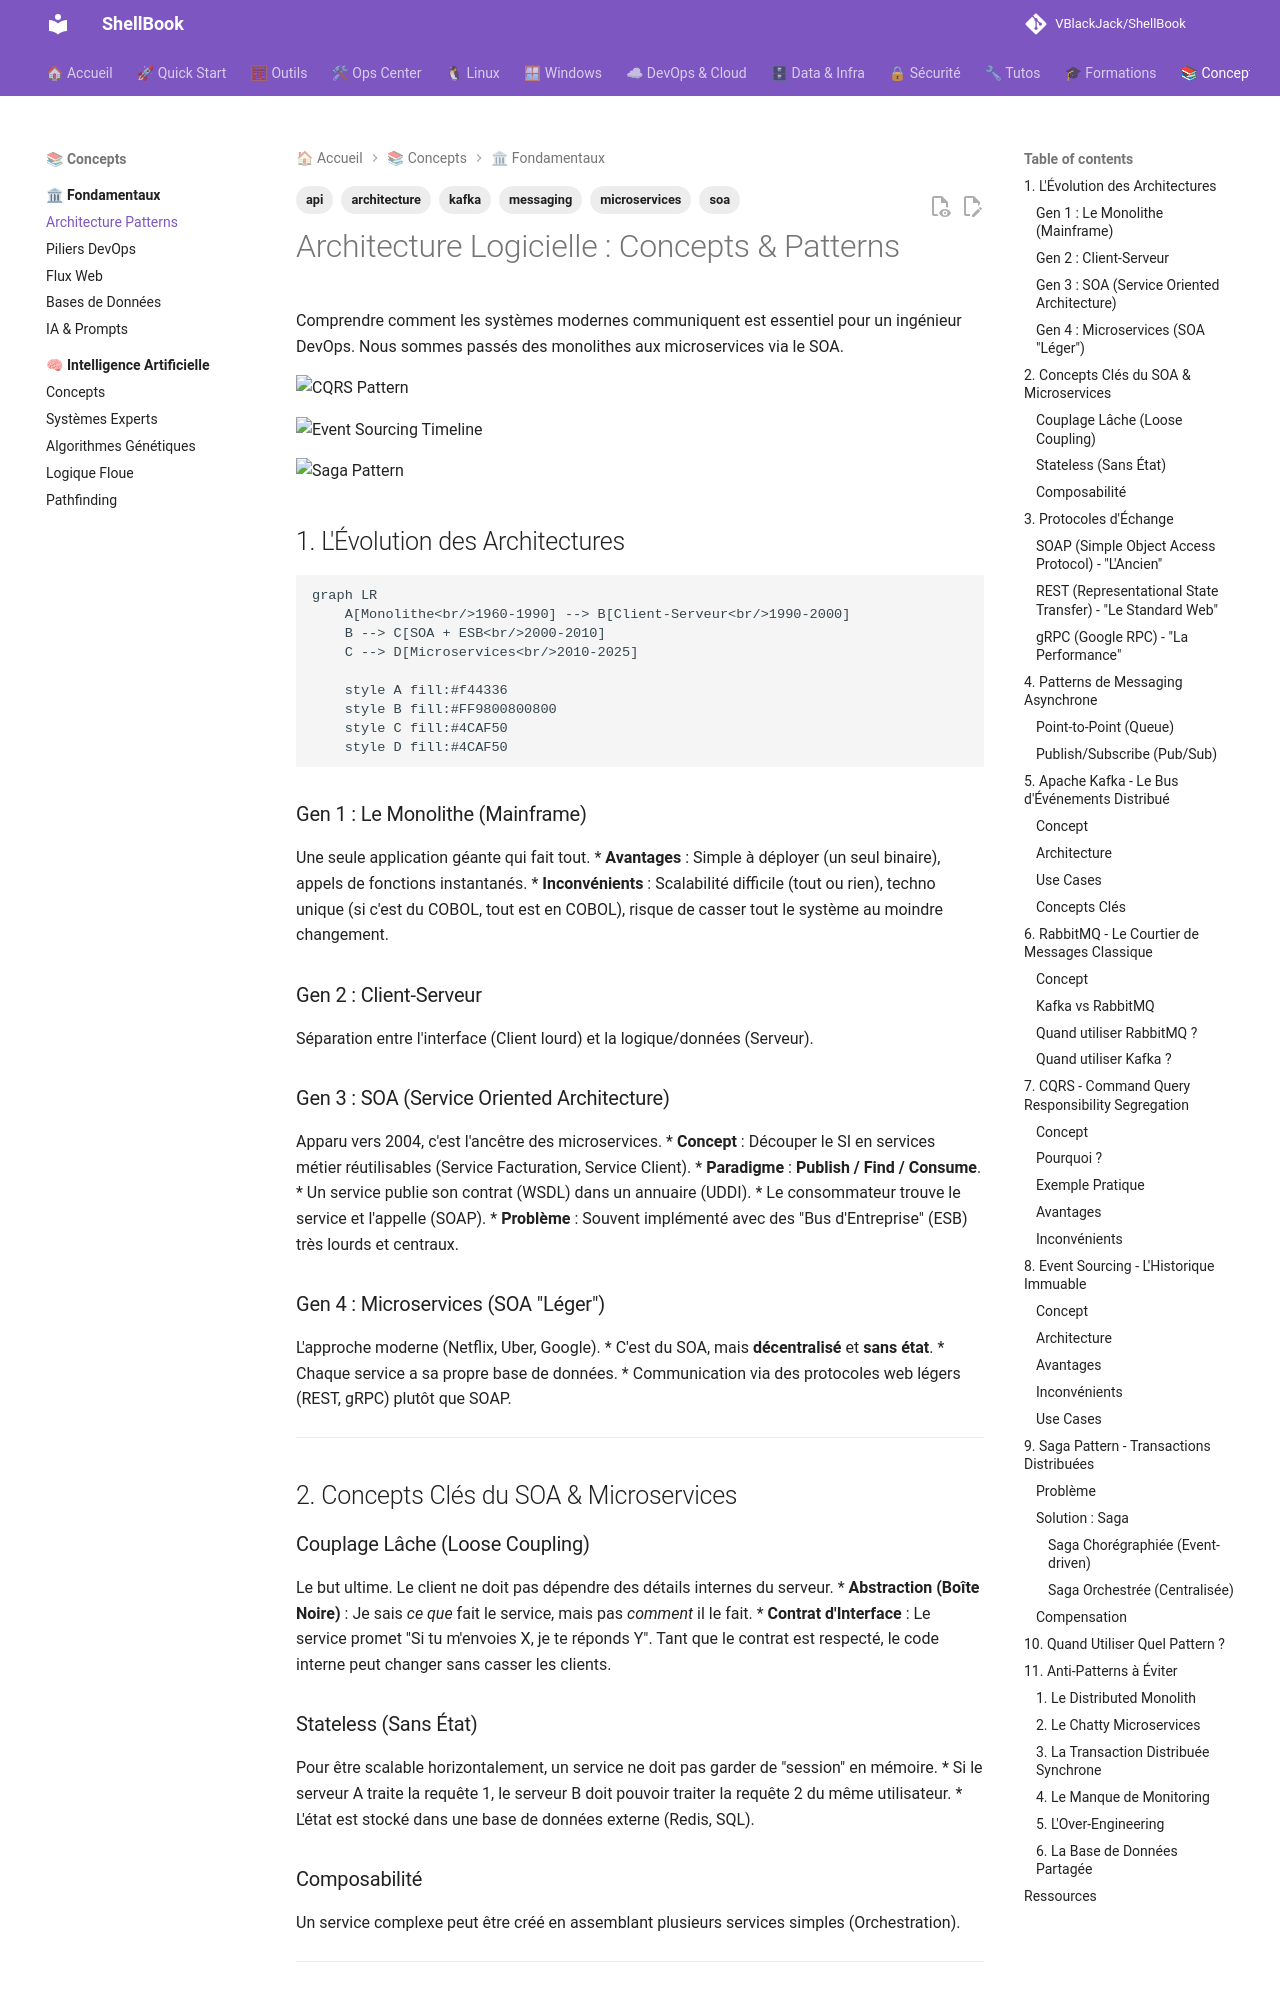

repository: VBlackJack/ShellBook · page: concepts/architecture-patterns/index.html · generator: mkdocs

---
tags:
  - architecture
  - soa
  - microservices
  - api
  - kafka
  - messaging
---

# Architecture Logicielle : Concepts & Patterns

Comprendre comment les systèmes modernes communiquent est essentiel pour un ingénieur DevOps. Nous sommes passés des monolithes aux microservices via le SOA.

![CQRS Pattern](../assets/infographics/architecture/cqrs-pattern.jpeg)

![Event Sourcing Timeline](../assets/infographics/architecture/event-sourcing-timeline.jpeg)

![Saga Pattern](../assets/infographics/devops/saga-pattern.jpeg)

## 1. L'Évolution des Architectures

```mermaid
graph LR
    A[Monolithe<br/>1960-1990] --> B[Client-Serveur<br/>1990-2000]
    B --> C[SOA + ESB<br/>2000-2010]
    C --> D[Microservices<br/>2010-2025]

    style A fill:#f44336
    style B fill:#FF9800800800
    style C fill:#4CAF50
    style D fill:#4CAF50
```

### Gen 1 : Le Monolithe (Mainframe)
Une seule application géante qui fait tout.
*   **Avantages** : Simple à déployer (un seul binaire), appels de fonctions instantanés.
*   **Inconvénients** : Scalabilité difficile (tout ou rien), techno unique (si c'est du COBOL, tout est en COBOL), risque de casser tout le système au moindre changement.

### Gen 2 : Client-Serveur
Séparation entre l'interface (Client lourd) et la logique/données (Serveur).

### Gen 3 : SOA (Service Oriented Architecture)
Apparu vers 2004, c'est l'ancêtre des microservices.
*   **Concept** : Découper le SI en services métier réutilisables (Service Facturation, Service Client).
*   **Paradigme** : **Publish / Find / Consume**.
    *   Un service publie son contrat (WSDL) dans un annuaire (UDDI).
    *   Le consommateur trouve le service et l'appelle (SOAP).
*   **Problème** : Souvent implémenté avec des "Bus d'Entreprise" (ESB) très lourds et centraux.

### Gen 4 : Microservices (SOA "Léger")
L'approche moderne (Netflix, Uber, Google).
*   C'est du SOA, mais **décentralisé** et **sans état**.
*   Chaque service a sa propre base de données.
*   Communication via des protocoles web légers (REST, gRPC) plutôt que SOAP.

---

## 2. Concepts Clés du SOA & Microservices

### Couplage Lâche (Loose Coupling)
Le but ultime. Le client ne doit pas dépendre des détails internes du serveur.
*   **Abstraction (Boîte Noire)** : Je sais *ce que* fait le service, mais pas *comment* il le fait.
*   **Contrat d'Interface** : Le service promet "Si tu m'envoies X, je te réponds Y". Tant que le contrat est respecté, le code interne peut changer sans casser les clients.
